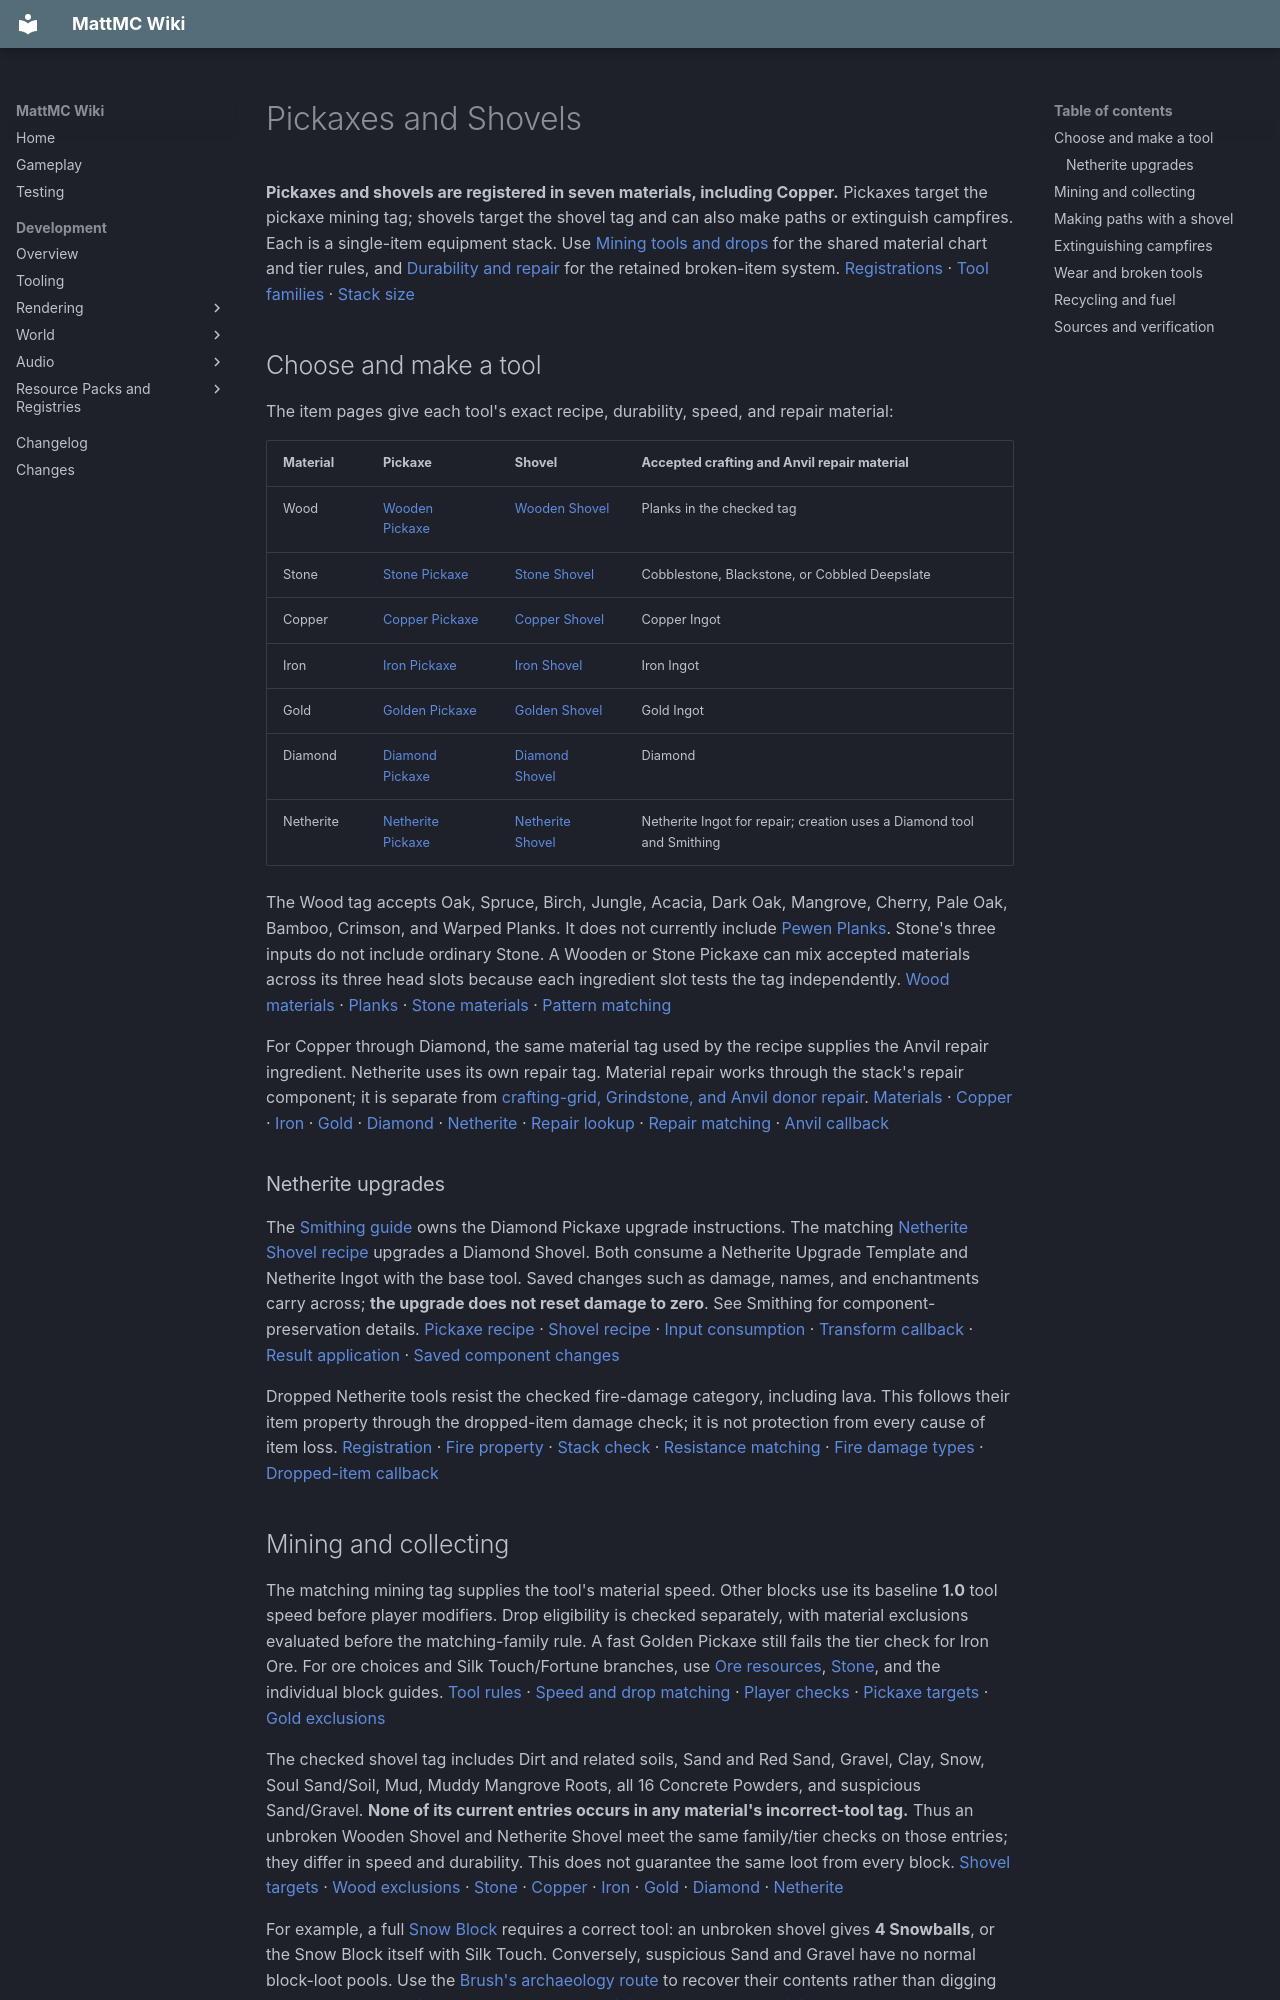

repository: HungLo2020/MattMC · page: gameplay/mechanics/PickaxesAndShovels/index.html · generator: mkdocs

# Pickaxes and Shovels

**Pickaxes and shovels are registered in seven materials, including Copper.** Pickaxes target the pickaxe mining tag; shovels target the shovel tag and can also make paths or extinguish campfires. Each is a single-item equipment stack. Use [Mining tools and drops](Mining.md) for the shared material chart and tier rules, and [Durability and repair](Durability.md) for the retained broken-item system. [Registrations][items] · [Tool families][families] · [Stack size][item-stacksize]

## Choose and make a tool

The item pages give each tool's exact recipe, durability, speed, and repair material:

| Material | Pickaxe | Shovel | Accepted crafting and Anvil repair material |
| --- | --- | --- | --- |
| Wood | [Wooden Pickaxe](../items/WoodenPickaxe.md) | [Wooden Shovel](../items/WoodenShovel.md) | Planks in the checked tag |
| Stone | [Stone Pickaxe](../items/StonePickaxe.md) | [Stone Shovel](../items/StoneShovel.md) | Cobblestone, Blackstone, or Cobbled Deepslate |
| Copper | [Copper Pickaxe](../items/CopperPickaxe.md) | [Copper Shovel](../items/CopperShovel.md) | Copper Ingot |
| Iron | [Iron Pickaxe](../items/IronPickaxe.md) | [Iron Shovel](../items/IronShovel.md) | Iron Ingot |
| Gold | [Golden Pickaxe](../items/GoldenPickaxe.md) | [Golden Shovel](../items/GoldenShovel.md) | Gold Ingot |
| Diamond | [Diamond Pickaxe](../items/DiamondPickaxe.md) | [Diamond Shovel](../items/DiamondShovel.md) | Diamond |
| Netherite | [Netherite Pickaxe](../items/NetheritePickaxe.md) | [Netherite Shovel](../items/NetheriteShovel.md) | Netherite Ingot for repair; creation uses a Diamond tool and Smithing |

The Wood tag accepts Oak, Spruce, Birch, Jungle, Acacia, Dark Oak, Mangrove, Cherry, Pale Oak, Bamboo, Crimson, and Warped Planks. It does not currently include [Pewen Planks](../blocks/Pewen.md#recipes-and-tools-that-need-caution). Stone's three inputs do not include ordinary Stone. A Wooden or Stone Pickaxe can mix accepted materials across its three head slots because each ingredient slot tests the tag independently. [Wood materials][repair-wooden] · [Planks][planks] · [Stone materials][repair-stone] · [Pattern matching][pattern]

For Copper through Diamond, the same material tag used by the recipe supplies the Anvil repair ingredient. Netherite uses its own repair tag. Material repair works through the stack's repair component; it is separate from [crafting-grid, Grindstone, and Anvil donor repair](Durability.md#choose-a-repair-method). [Materials][materials] · [Copper][repair-copper] · [Iron][repair-iron] · [Gold][repair-gold] · [Diamond][repair-diamond] · [Netherite][repair-netherite] · [Repair lookup][repair-check] · [Repair matching][repairable] · [Anvil callback][anvil]

### Netherite upgrades

The [Smithing guide](../smithing/Smithing.md#example-upgrade-a-diamond-pickaxe) owns the Diamond Pickaxe upgrade instructions. The matching [Netherite Shovel recipe](../items/NetheriteShovel.md#obtaining) upgrades a Diamond Shovel. Both consume a Netherite Upgrade Template and Netherite Ingot with the base tool. Saved changes such as damage, names, and enchantments carry across; **the upgrade does not reset damage to zero**. See Smithing for component-preservation details. [Pickaxe recipe][netherite-pickaxe] · [Shovel recipe][netherite-shovel] · [Input consumption][smith-menu] · [Transform callback][smith-transform] · [Result application][transmute-apply] · [Saved component changes][stack-patch]

Dropped Netherite tools resist the checked fire-damage category, including lava. This follows their item property through the dropped-item damage check; it is not protection from every cause of item loss. [Registration][items] · [Fire property][fire-property] · [Stack check][fire-check] · [Resistance matching][fire-component] · [Fire damage types][fire-tag] · [Dropped-item callback][item-damage]

## Mining and collecting

The matching mining tag supplies the tool's material speed. Other blocks use its baseline **1.0** tool speed before player modifiers. Drop eligibility is checked separately, with material exclusions evaluated before the matching-family rule. A fast Golden Pickaxe still fails the tier check for Iron Ore. For ore choices and Silk Touch/Fortune branches, use [Ore resources](../blocks/OreResources.md), [Stone](../blocks/Stone.md), and the individual block guides. [Tool rules][materials] · [Speed and drop matching][tool] · [Player checks][player] · [Pickaxe targets][pickaxe-tag] · [Gold exclusions][deny-gold]

The checked shovel tag includes Dirt and related soils, Sand and Red Sand, Gravel, Clay, Snow, Soul Sand/Soil, Mud, Muddy Mangrove Roots, all 16 Concrete Powders, and suspicious Sand/Gravel. **None of its current entries occurs in any material's incorrect-tool tag.** Thus an unbroken Wooden Shovel and Netherite Shovel meet the same family/tier checks on those entries; they differ in speed and durability. This does not guarantee the same loot from every block. [Shovel targets][shovel-tag] · [Wood exclusions][deny-wooden] · [Stone][deny-stone] · [Copper][deny-copper] · [Iron][deny-iron] · [Gold][deny-gold] · [Diamond][deny-diamond] · [Netherite][deny-netherite]

For example, a full [Snow Block](../items/SnowBlock.md) requires a correct tool: an unbroken shovel gives **4 Snowballs**, or the Snow Block itself with Silk Touch. Conversely, suspicious Sand and Gravel have no normal block-loot pools. Use the [Brush's archaeology route](../items/Brush.md#archaeology-basics) to recover their contents rather than digging them up. [Snow requirement][snow-block] · [Snow loot][snow-loot] · [Suspicious Sand loot][suspicious-sand] · [Suspicious Gravel loot][suspicious-gravel]

## Making paths with a shovel

Use an unbroken shovel on the **top or a side** of one of these six blocks while the block immediately above is **air**:

- Grass Block
- Dirt
- Podzol
- Coarse Dirt
- Mycelium
- Rooted Dirt

The block becomes [Dirt Path](../items/DirtPath.md), and the successful Survival interaction requests **1 durability**. Clicking the bottom face does nothing through this handler. Tall grass, snow, water, or any other non-air block above prevents flattening even if it looks passable. Farmland and Mud are not entries in this conversion map. All seven shovel materials use the same handler. [Shovel conversion and wear][shovel] · [Broken-use guard][use-guard]

A path is 15/16 of a block high. If a later upper-neighbor update places a block considered solid above it, it schedules conversion back to Dirt; a Fence Gate is an explicit exception. Path survival is a separate rule from the stricter air-above requirement for making one with a shovel. [Path shape and survival][path]

## Extinguishing campfires

Use an unbroken shovel on the **top or a side of a lit [Campfire](../items/Campfire.md) or [Soul Campfire](../items/SoulCampfire.md)**. The shovel turns its lit state off and requests **1 durability** in Survival. This action does not require air above the campfire. An unlit campfire or a bottom-face click gives no shovel action or wear. [Both registrations][campfires] · [Extinguish callback][shovel] · [Item-use guard][use-guard]

The ordinary interaction reaches the shovel after the campfire's block handler declines the held item. Pickaxes are registered as ordinary Items with tool properties; their own block-use method has no equivalent path or extinguish action. [Campfire interaction][campfire-use] · [Server interaction routing][use-entry] · [Tool registrations][items] · [Default item use][pickaxe-use]

## Wear and broken tools

For ordinary Survival mining, each successfully mined block with nonzero hardness requests **1 durability**, including blocks outside the tool's preferred family. A zero-hardness block skips that mining wear. The normal post-hit weapon callback requests **2 durability** for either family. Enchantments and infinite-material abilities can alter these requests. [Tool wear values][materials] · [Mining callback][mining-wear] · [Hit callback][hit-mine] · [Player hit routing][player-hit] · [Damage processing][broken]

At maximum damage the normal path **retains the tool as a broken stack**. Its tool-speed accessor becomes 1.0, its correct-tool check fails, and a broken shovel cannot perform the two item-use actions above. Keep it for an appropriate [repair method](Durability.md). The last successful mining use checks eligibility and copies the loot tool before applying its wear, so reaching the limit on that use does not retroactively remove an otherwise eligible drop. [Broken state and retention][broken] · [Use and speed guards][use-guard] · [Correct-tool guard][hit-mine] · [Mining callback order][last-use]
